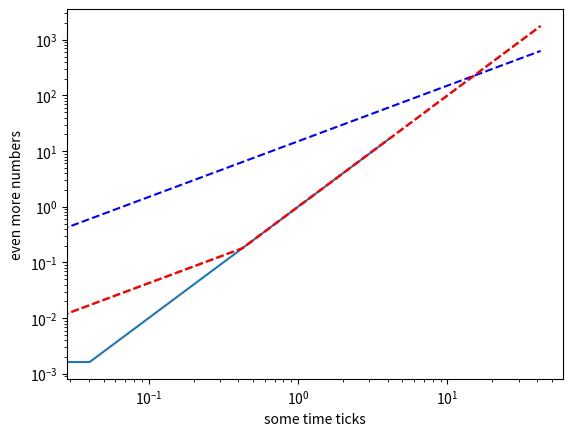
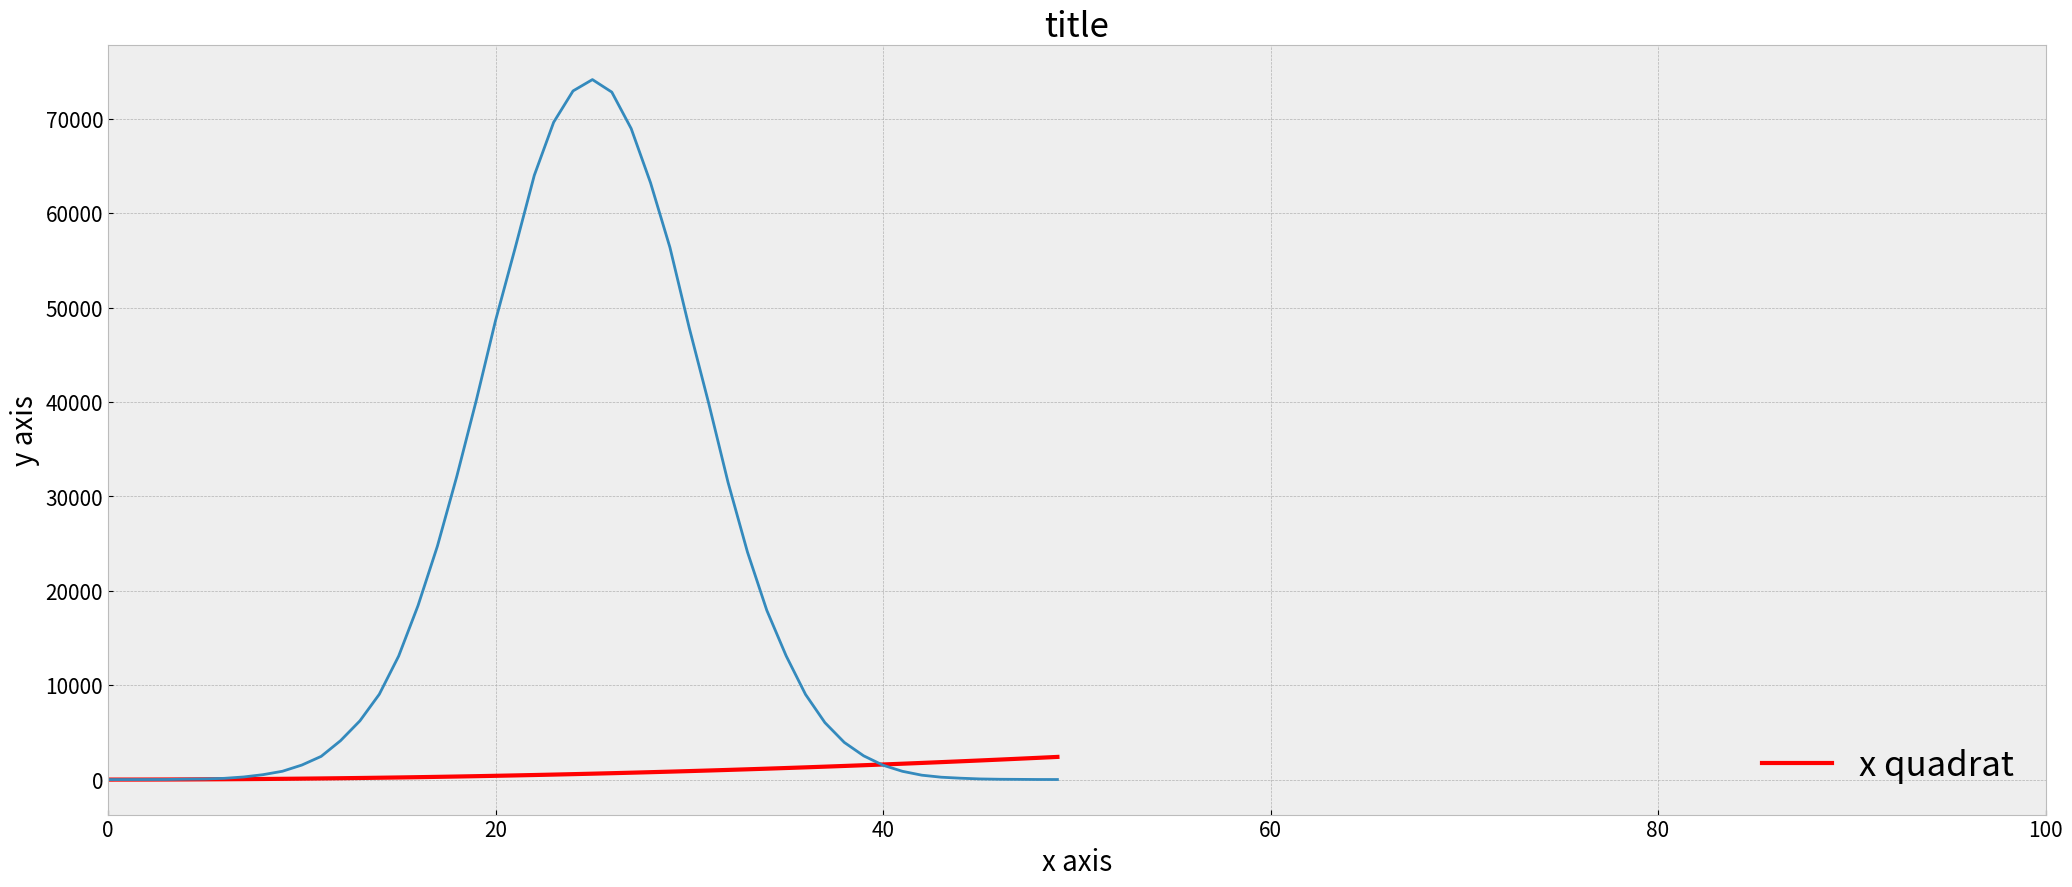

These charts were generated, in order, by the following Python code:
#standard
import numpy as np
import scipy as sci
import matplotlib.pyplot as plt
import matplotlib as mpl
import math as mt
import pandas as pd

#just playing aorund
d = np.linspace(-4,4,100)
e = d ** 2
plt.plot(d,e)#x,y
plt.xlabel('some numbers')
plt.ylabel('even more numbers')
plt.show()

#on to colours and styles
d = np.linspace(0,42,100)
e = d ** 2
f = d * 15
#plt.plot(d,e,'ro')#x,y
plt.plot(d, e, 'r--', d, f, 'b--')#, t, t**3, 'g^')
plt.legend(frameon=False)
plt.xlabel('some time ticks')
plt.ylabel('even more numbers')
plt.show()

#on to labels and legends


#on to colours and styles
d = np.linspace(0,42,100)
e = d ** 2
#f = d * 15
#plt.plot(d,e,'ro')#x,y
plt.loglog(d, e, 'r--')#, d, f, 'b--')#, t, t**3, 'g^')

plt.xlabel('some time ticks')
plt.ylabel('even more numbers')
plt.show()

#playing w/ strings
a = 'adam'
b = 'eva'
#
kind = a + b
print(kind)
goere = 'adameva'
if (kind is goere): print('hooray')

import matplotlib
matplotlib.style.use('bmh')
%matplotlib inline
fig = plt.figure(figsize=(25,10))
ax = fig.add_subplot(1,1,1)
ax.plot(range(50), [x**2 for x in range(50)], label='x quadrat', lw=3, c='r')
#plot other trajectories here
ax.set_title('title', fontsize=25)
ax.set_xlim(0,+20)
ax.set_xlim(0,100)
ax.set_xlabel('x axis', fontsize=20)
ax.set_ylabel('y axis', fontsize=20)
ax.tick_params('both', labelsize=15)
ax.legend(loc=4, fontsize=25, frameon=False)

#make some simple gaussian distri
a= np.random.normal(loc=0.0, scale=100, size = 1000)
b= np.copy(a)*1.4
c= np.copy(b)*1.4
d= np.copy(c)*1.4

a_data= np.random.randn(1000000)
a_hist, funny= np.histogram(a_data, 50)
b_hist= np.copy(a_hist)*1.4
c_hist= np.copy(b_hist)*1.4
d_hist= np.copy(c_hist)*1.4
#
plt.plot(a_hist,)
plt.show()

#missing:
## make distri classes
## print distris, a b c being several time points

mpl.style.use('bmh')


